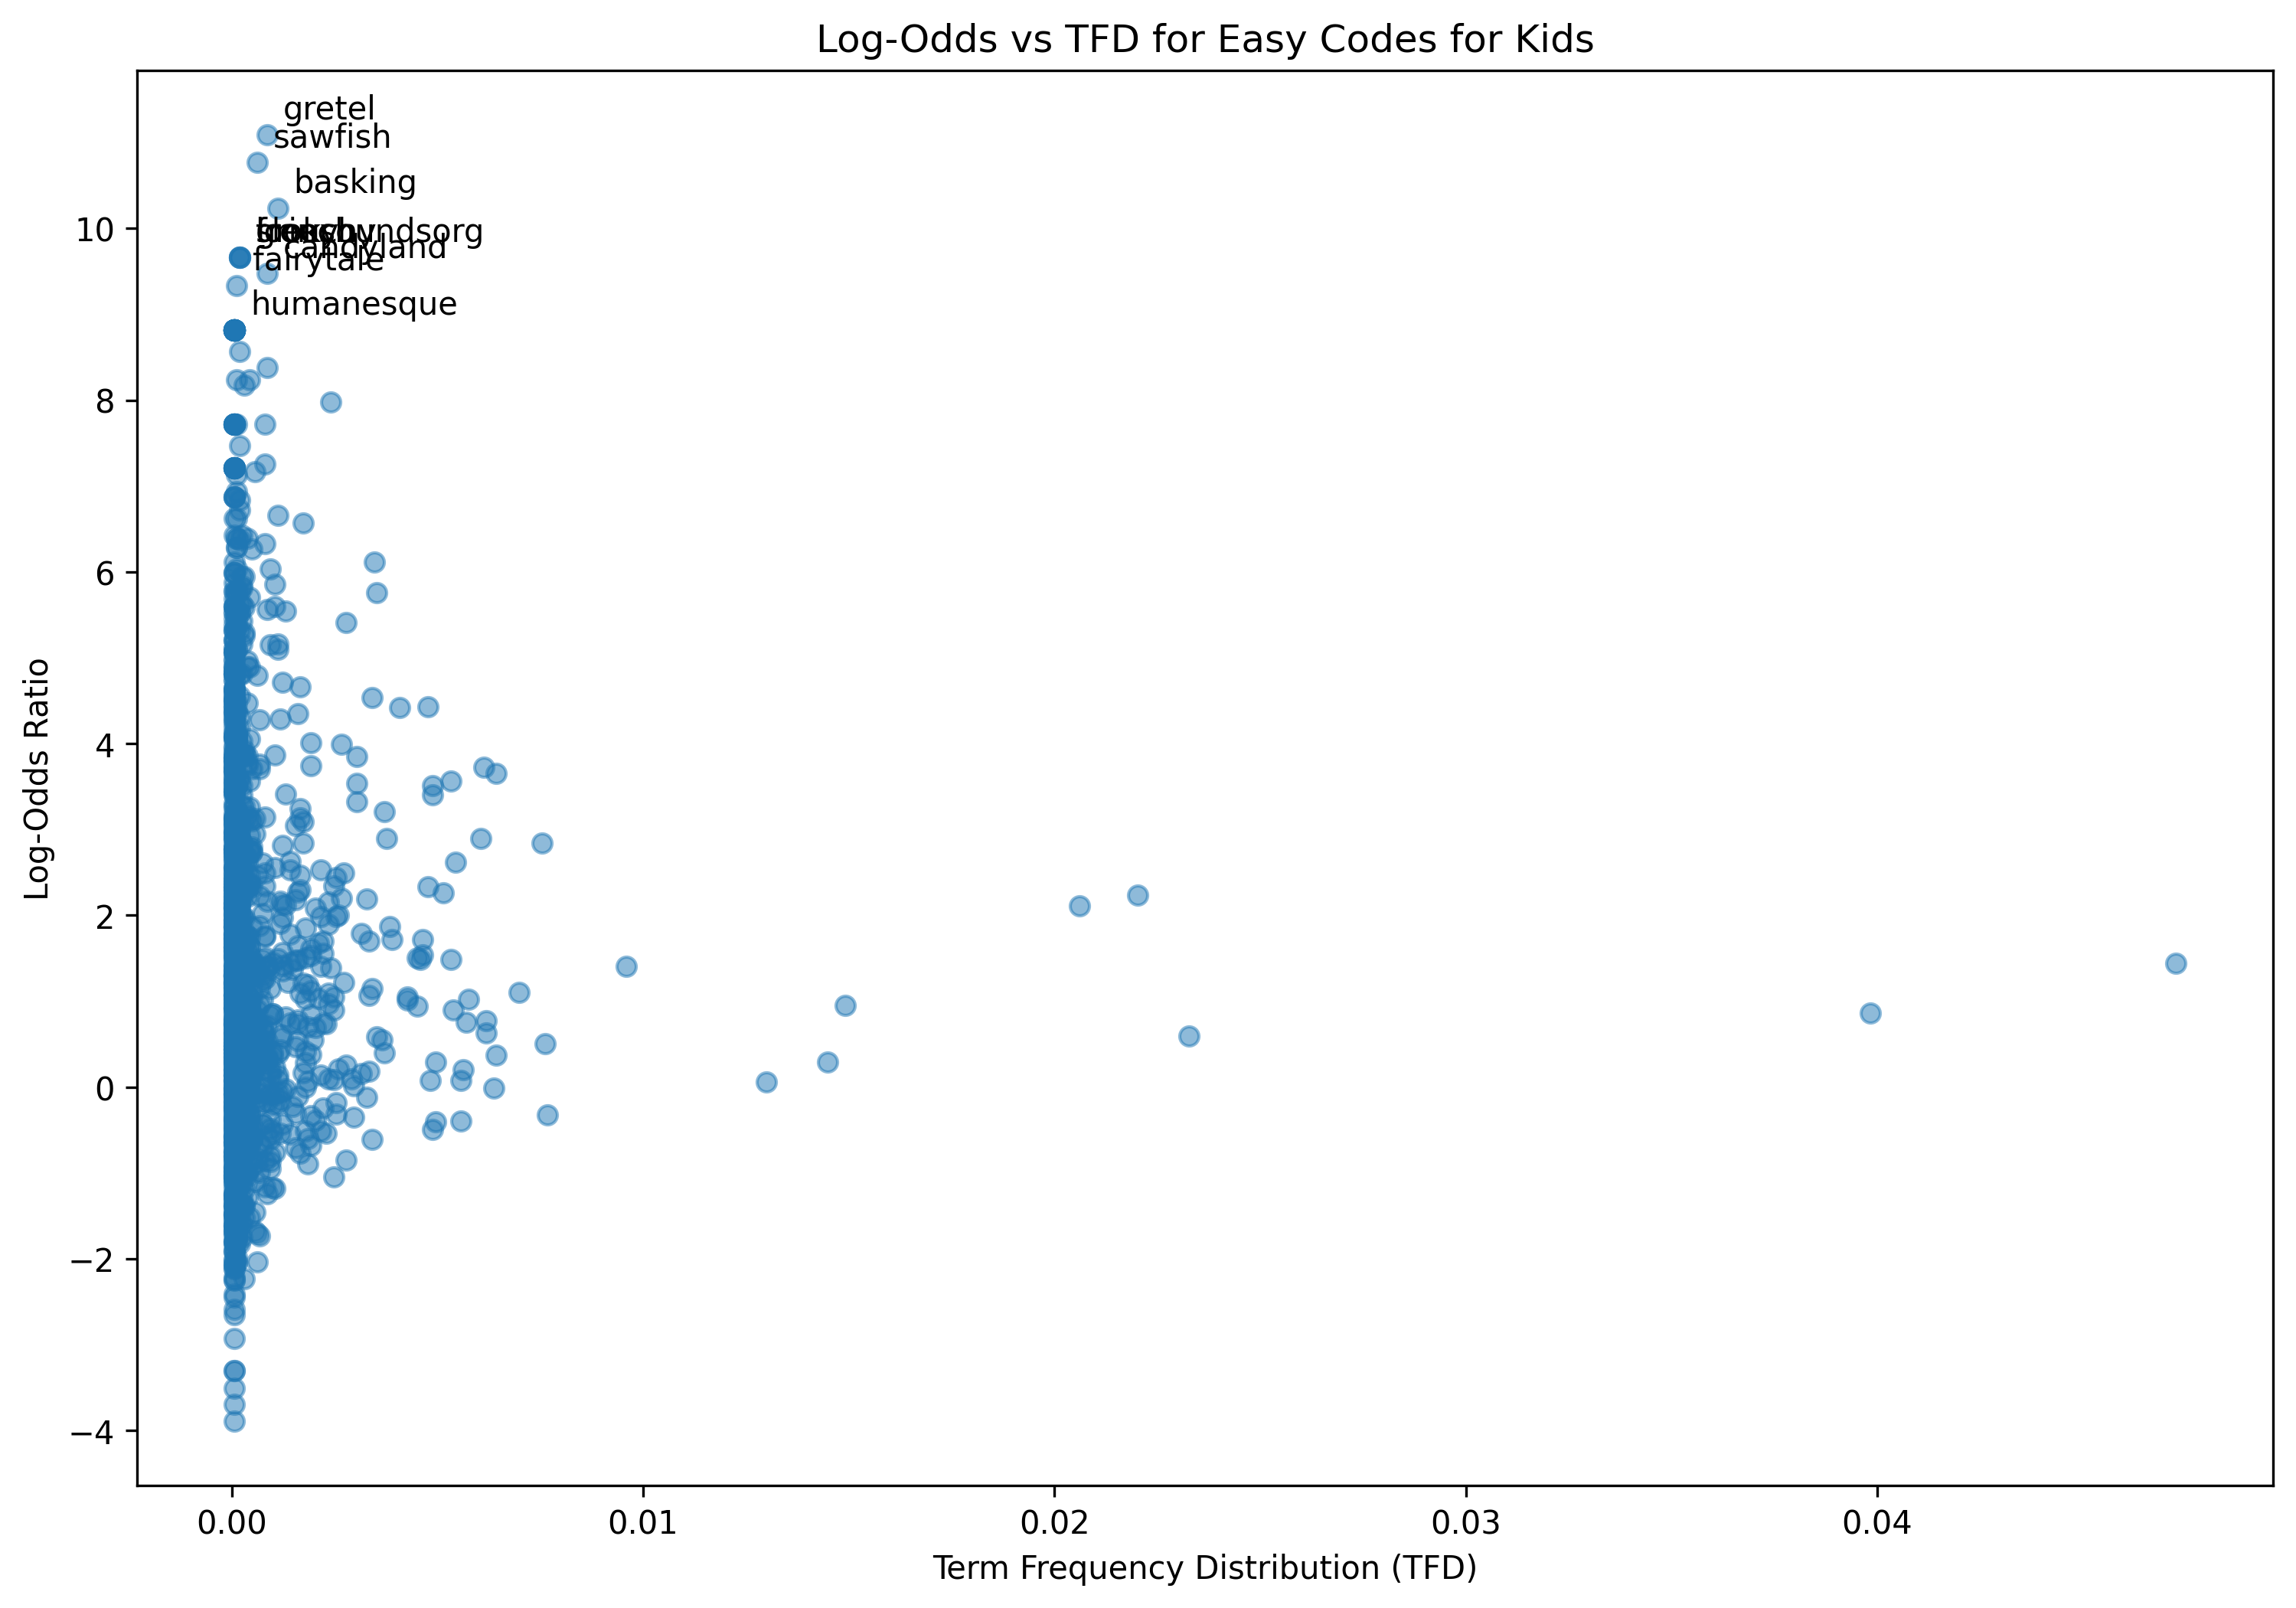

Data behind this chart, as committed beside it:
term, log_odds, tfd
making, -0.06231, 0.0006187
today, -0.6519, 0.0003093
look, 0.07723, 0.004826
go, 1.438, 0.04727
he, 2.895, 0.003774
fabulous, 6.66, 0.001114
let, 0.8639, 0.03984
ahead, 2.238, 0.02202
create, -0.5341, 0.002289
really, -0.346, 0.00297
fun, 2.007, 0.002598
minecraft, 3.105, 0.0004949
block, 1.719, 0.00464
game, 0.5887, 0.003526
scratch, 2.49, 0.002722
first, 0.1993, 0.00563
thing, -0.009229, 0.006372
want, 0.2961, 0.01448
good, 0.252, 0.002784
u, -0.5459, 0.001423
use, -0.6051, 0.003403
im, 0.5915, 0.02326
canva, 5.946, 0.0003093
inside, -1.459, 0.0005568
free, 0.8139, 0.001299
always, -0.1752, 0.0008661
encourage, 0.2927, 6.186587478346944e-05
student, -0.7053, 0.0002475
opened, 1.68, 0.0003093
canvacom, 6.113, 6.186587478346944e-05
typed, 0.8623, 0.0001856
box, 0.3247, 0.0008661
one, 0.06098, 0.01299
little, 2.111, 0.0206
white, 2.2, 0.00266
template, -1.381, 6.186587478346944e-05
dont, 0.07521, 0.005568
particular, -2.018, 6.186587478346944e-05
size, 0.8981, 0.002475
search, 0.3605, 0.0009899
grass, 3.128, 0.0005568
turned, 1.235, 0.0001856
nice, 0.5384, 0.001609
deep, 0.517, 0.0001856
brown, 2.339, 0.0008043
color, 1.018, 0.004269
using, -1.241, 0.0008661
isnt, 0.2053, 0.0003712
cute, 4.347, 0.001609
type, -0.3851, 0.002042
rock, 0.9293, 0.0001856
there, 0.1887, 0.003341
cool, 0.08536, 0.001114
top, 0.553, 0.00198
left, 1.488, 0.00532
edit, -0.9814, 6.186587478346944e-05
four, -0.06185, 0.001114
shade, 3.705, 0.0006805
gray, 2.166, 0.0008661
theyre, 0.6912, 0.002042
... 1,487 more rows
